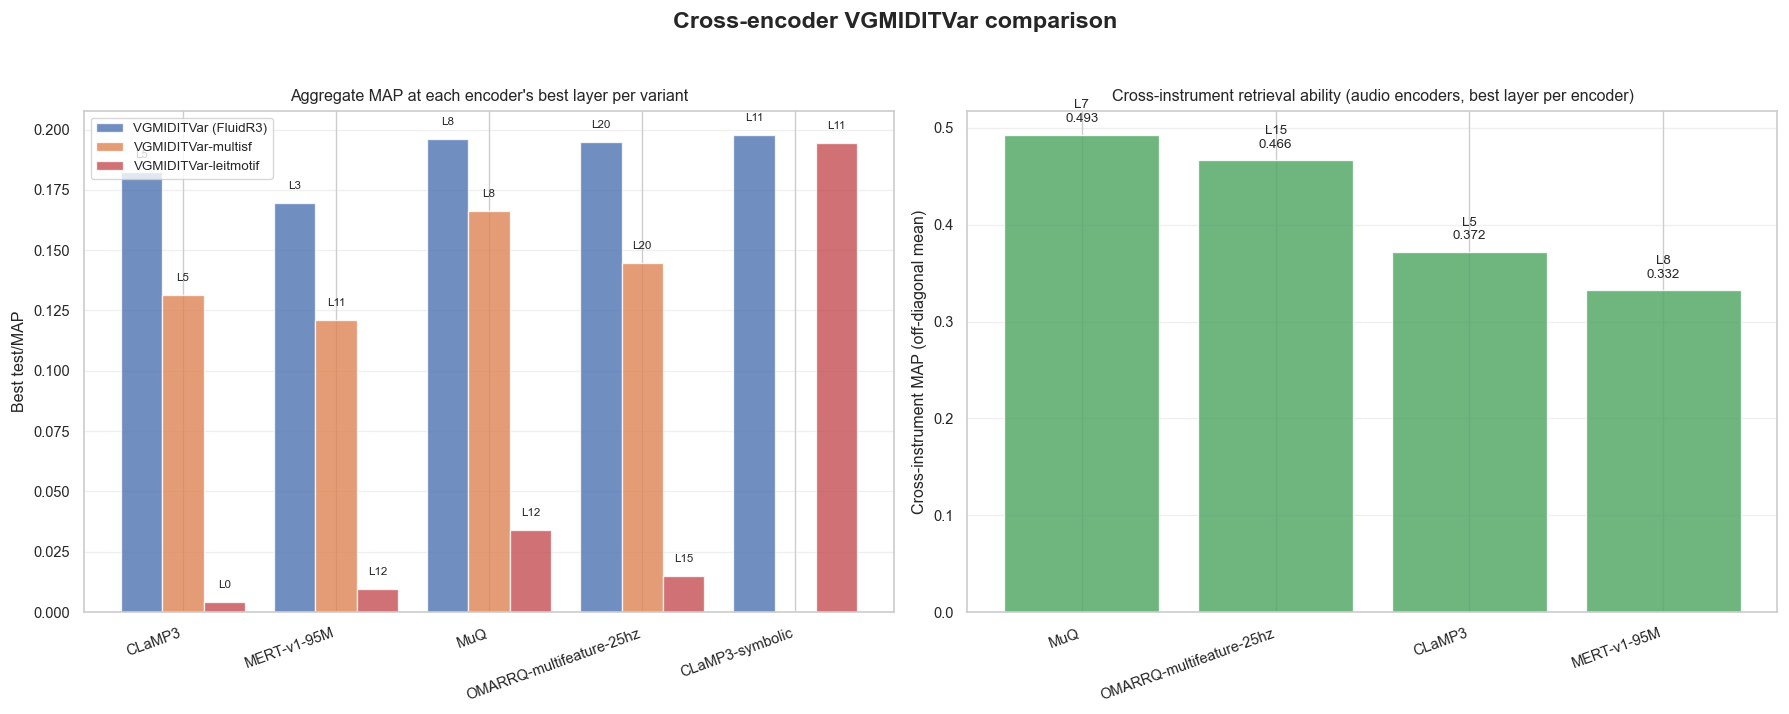

The data file committed next to this chart (first rows):
encoder, wandb_best_layer_orig, wandb_best_map_orig, wandb_best_layer_multisf, wandb_best_map_multisf, wandb_best_layer_leitmotif, wandb_best_map_leitmotif, perpair_best_layer_aggregate, perpair_best_map_aggregate, perpair_best_layer_cross_instrument, perpair_best_map_cross_instrument
CLaMP3, 5, 0.1823, 5.0, 0.1314, 0, 0.004104, 0.0, 0.01672, 5.0, 0.3719
MERT-v1-95M, 3, 0.1696, 11.0, 0.1212, 12, 0.009514, 12.0, 0.03821, 8.0, 0.3321
MuQ, 8, 0.1961, 8.0, 0.1663, 12, 0.03415, 12.0, 0.0912, 7.0, 0.4928
OMARRQ-multifeature-25hz, 20, 0.1949, 20.0, 0.1446, 15, 0.01482, 15.0, 0.04729, 15.0, 0.4665
CLaMP3-symbolic, 11, 0.1978, , , 11, 0.1946, , , , 
